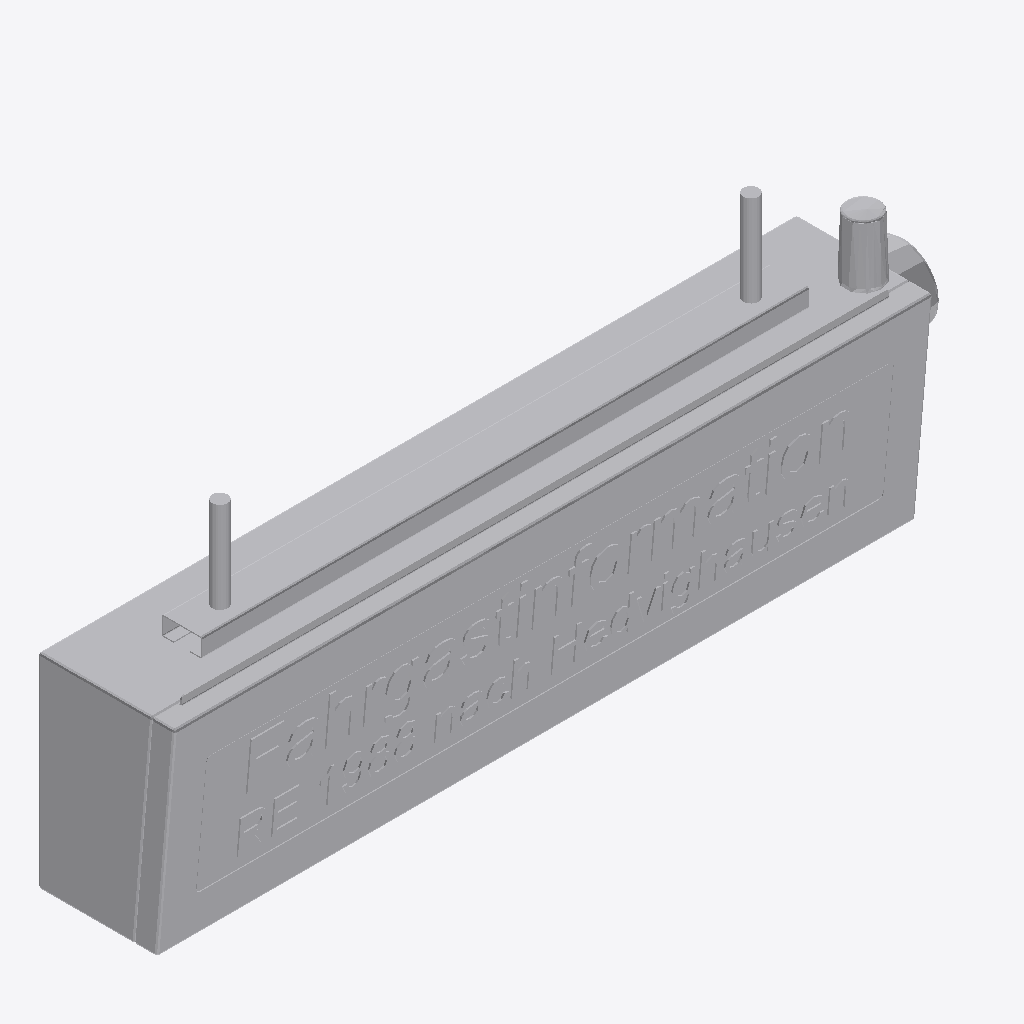
Isometric view of an IFC building model (IFC-SPF (STEP), schema IFC4, length unit metre), seen from the south-west, elements coloured by IFC class: 1 other element (light grey).
Extent 1.1 m × 0.2 m × 0.4 m (x, y, z). Storeys (1): Ebene 0 at 0.00 m. Elements (1): 1 IfcBuildingElementProxy.

HEADER;
FILE_DESCRIPTION(('ViewDefinition [CoordinationView_V2.0]','ExchangeRequirement []'),'2;1');
FILE_NAME('','2024-05-07T10:24:44',(''),(''),'ODA IFC SDK 22.6','22.1.1.516 - Exporter 22.1.1.516 - Default UI','');
FILE_SCHEMA(('IFC4'));
ENDSEC;
DATA;
#93=IFCPROJECT('3JkdSrIPPFBg8WI9Yiw3Uw',#20,'',$,$,'','',(#86),#83);
#105=IFCSITE('3JkdSrIPPFBg8WI9Yiw3Uu',#20,'Default',$,$,#104,$,$,.ELEMENT.,(42,24,53,508911),(-71,-15,-29,-58837),0.0,$,$);
#95=IFCBUILDING('3JkdSrIPPFBg8WI9Yiw3Ux',#20,'',$,$,#16,$,'',.ELEMENT.,$,$,#94);
#98=IFCBUILDINGSTOREY('3JkdSrIPPFBg8WI9XJ5yzH',#20,'Ebene 0',$,'Ebene:Ebene 1',#97,$,'Ebene 0',.ELEMENT.,0.0);
#15159=IFCBUILDINGELEMENTPROXY('1i6pAm_OnA7es5OO9i1h6w',#20,'DB_DSA+_Standard_Typ3-1:DB_DSA+_Standard_Typ3-1:6047',$,'DB_DSA+_Standard_Typ3-1:DB_DSA+_Standard_Typ3-1',#15158,#15155,'6047',.NOTDEFINED.);
ENDSEC;
